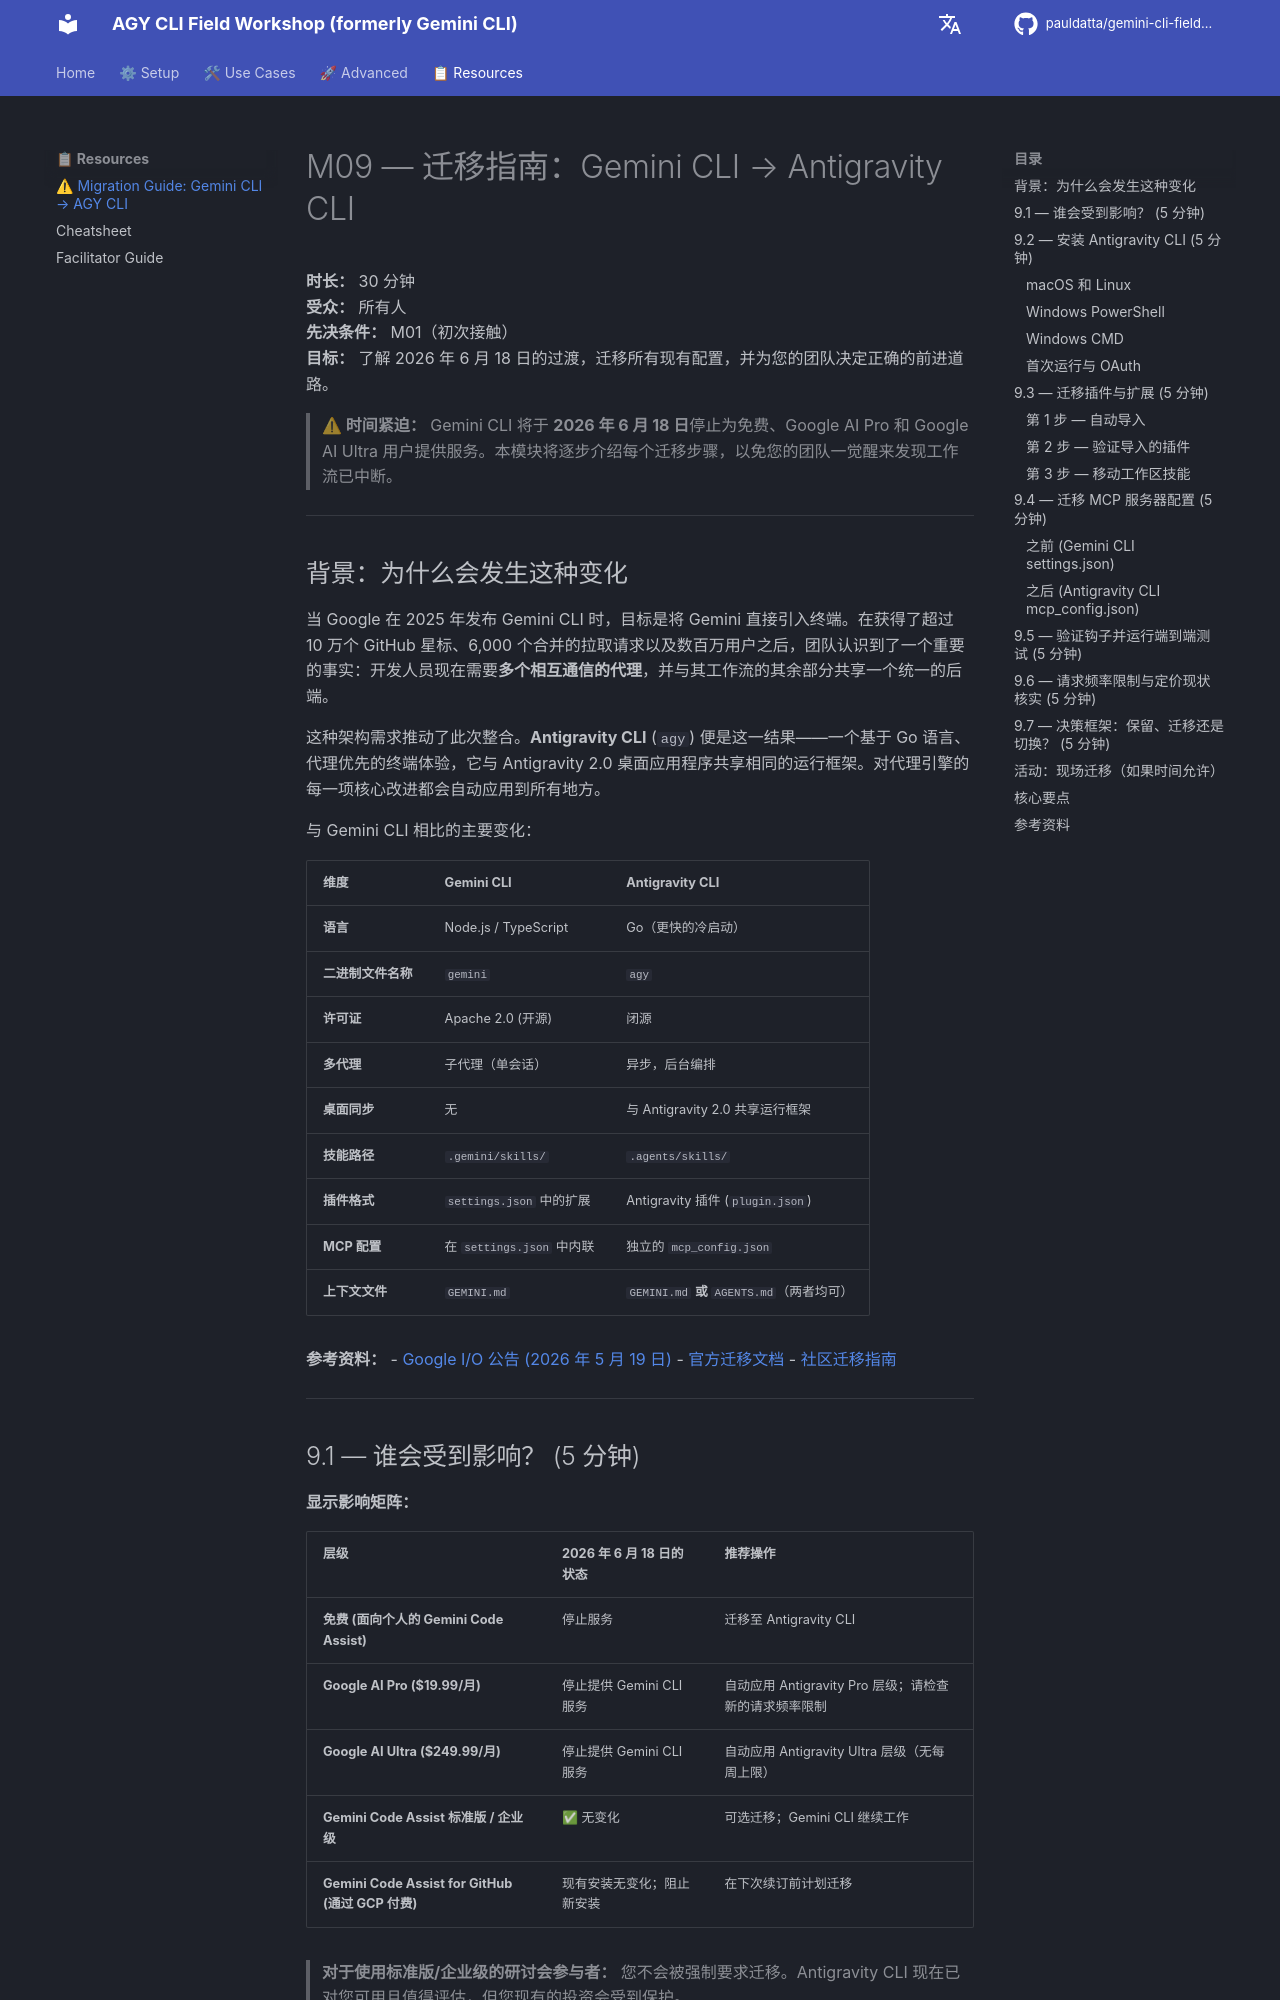

repository: pauldatta/gemini-cli-field-workshop · page: zh/migration-guide/index.html · generator: mkdocs

# M09 — 迁移指南：Gemini CLI → Antigravity CLI

**时长：** 30 分钟  
**受众：** 所有人  
**先决条件：** M01（初次接触）  
**目标：** 了解 2026 年 6 月 18 日的过渡，迁移所有现有配置，并为您的团队决定正确的前进道路。

> **⚠ 时间紧迫：** Gemini CLI 将于 **2026 年 6 月 18 日**停止为免费、Google AI Pro 和 Google AI Ultra 用户提供服务。本模块将逐步介绍每个迁移步骤，以免您的团队一觉醒来发现工作流已中断。

---
## 背景：为什么会发生这种变化

当 Google 在 2025 年发布 Gemini CLI 时，目标是将 Gemini 直接引入终端。在获得了超过 10 万个 GitHub 星标、6,000 个合并的拉取请求以及数百万用户之后，团队认识到了一个重要的事实：开发人员现在需要**多个相互通信的代理**，并与其工作流的其余部分共享一个统一的后端。

这种架构需求推动了此次整合。**Antigravity CLI** (`agy`) 便是这一结果——一个基于 Go 语言、代理优先的终端体验，它与 Antigravity 2.0 桌面应用程序共享相同的运行框架。对代理引擎的每一项核心改进都会自动应用到所有地方。

与 Gemini CLI 相比的主要变化：

| 维度 | Gemini CLI | Antigravity CLI |
|:---|:---|:---|
| **语言** | Node.js / TypeScript | Go（更快的冷启动） |
| **二进制文件名称** | `gemini` | `agy` |
| **许可证** | Apache 2.0 (开源) | 闭源 |
| **多代理** | 子代理（单会话） | 异步，后台编排 |
| **桌面同步** | 无 | 与 Antigravity 2.0 共享运行框架 |
| **技能路径** | `.gemini/skills/` | `.agents/skills/` |
| **插件格式** | `settings.json` 中的扩展 | Antigravity 插件 (`plugin.json`) |
| **MCP 配置** | 在 `settings.json` 中内联 | 独立的 `mcp_config.json` |
| **上下文文件** | `GEMINI.md` | `GEMINI.md` **或** `AGENTS.md`（两者均可） |

**参考资料：**
- [Google I/O 公告 (2026 年 5 月 19 日)](https://developers.googleblog.com/an-important-update-transitioning-gemini-cli-to-antigravity-cli/)
- [官方迁移文档](https://antigravity.google/docs/gcli-migration)
- [社区迁移指南](https://avinashsangle.com/blog/gemini-cli-to-antigravity-cli-guide)

---
